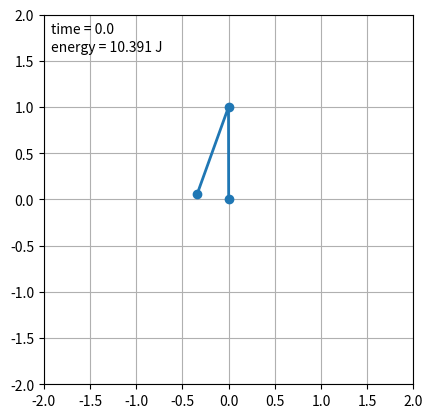

Write Python code to recreate this figure.
"""
General Numerical Solver for the 1D Time-Dependent Schrodinger's equation.

adapted from code at http://matplotlib.sourceforge.net/examples/animation/double_pendulum_animated.py

Double pendulum formula translated from the C code at
http://www.physics.usyd.edu.au/~wheat/dpend_html/solve_dpend.c

[redacted]
email: [email redacted]
[redacted]
license: BSD
Please feel free to use and modify this, but keep the above information. Thanks!
"""

from numpy import sin, cos
import numpy as np
import matplotlib.pyplot as plt
import scipy.integrate as integrate
import matplotlib.animation as animation

class DoublePendulum:
    """Double Pendulum Class

    init_state is [theta1, omega1, theta2, omega2] in degrees,
    where theta1, omega1 is the angular position and velocity of the first
    pendulum arm, and theta2, omega2 is that of the second pendulum arm
    """
    def __init__(self,
                 init_state = [120, 0, -20, 0],
                 L1=1.0,  # length of pendulum 1 in m
                 L2=1.0,  # length of pendulum 2 in m
                 M1=1.0,  # mass of pendulum 1 in kg
                 M2=1.0,  # mass of pendulum 2 in kg
                 G=9.8,  # acceleration due to gravity, in m/s^2
                 origin=(0, 0)): 
        self.init_state = np.asarray(init_state, dtype='float')
        self.params = (L1, L2, M1, M2, G)
        self.origin = origin
        self.time_elapsed = 0

        self.state = self.init_state * np.pi / 180.
    
    def position(self):
        """compute the current x,y positions of the pendulum arms"""
        (L1, L2, M1, M2, G) = self.params

        x = np.cumsum([self.origin[0],
                       L1 * sin(self.state[0]),
                       L2 * sin(self.state[2])])
        y = np.cumsum([self.origin[1],
                       -L1 * cos(self.state[0]),
                       -L2 * cos(self.state[2])])
        return (x, y)

    def energy(self):
        """compute the energy of the current state"""
        (L1, L2, M1, M2, G) = self.params

        x = np.cumsum([L1 * sin(self.state[0]),
                       L2 * sin(self.state[2])])
        y = np.cumsum([-L1 * cos(self.state[0]),
                       -L2 * cos(self.state[2])])
        vx = np.cumsum([L1 * self.state[1] * cos(self.state[0]),
                        L2 * self.state[3] * cos(self.state[2])])
        vy = np.cumsum([L1 * self.state[1] * sin(self.state[0]),
                        L2 * self.state[3] * sin(self.state[2])])

        U = G * (M1 * y[0] + M2 * y[1])
        K = 0.5 * (M1 * np.dot(vx, vx) + M2 * np.dot(vy, vy))

        return U + K

    def dstate_dt(self, state, t):
        """compute the derivative of the given state"""
        (M1, M2, L1, L2, G) = self.params

        dydx = np.zeros_like(state)
        dydx[0] = state[1]
        dydx[2] = state[3]

        cos_delta = cos(state[2] - state[0])
        sin_delta = sin(state[2] - state[0])

        den1 = (M1 + M2) * L1 - M2 * L1 * cos_delta * cos_delta
        dydx[1] = (M2 * L1 * state[1] * state[1] * sin_delta * cos_delta
                   + M2 * G * sin(state[2]) * cos_delta
                   + M2 * L2 * state[3] * state[3] * sin_delta
                   - (M1 + M2) * G * sin(state[0])) / den1

        den2 = (L2 / L1) * den1
        dydx[3] = (-M2 * L2 * state[3] * state[3] * sin_delta * cos_delta
                   + (M1 + M2) * G * sin(state[0]) * cos_delta
                   - (M1 + M2) * L1 * state[1] * state[1] * sin_delta
                   - (M1 + M2) * G * sin(state[2])) / den2
        
        return dydx

    def step(self, dt):
        """execute one time step of length dt and update state"""
        self.state = integrate.odeint(self.dstate_dt, self.state, [0, dt])[1]
        self.time_elapsed += dt

#------------------------------------------------------------
# set up initial state and global variables
pendulum = DoublePendulum([180., 0.0, -20., 0.0])
dt = 1./30 # 30 fps

#------------------------------------------------------------
# set up figure and animation
fig = plt.figure()
ax = fig.add_subplot(111, aspect='equal', autoscale_on=False,
                     xlim=(-2, 2), ylim=(-2, 2))
ax.grid()

line, = ax.plot([], [], 'o-', lw=2)
time_text = ax.text(0.02, 0.95, '', transform=ax.transAxes)
energy_text = ax.text(0.02, 0.90, '', transform=ax.transAxes)

def init():
    """initialize animation"""
    line.set_data([], [])
    time_text.set_text('')
    energy_text.set_text('')
    return line, time_text, energy_text

def animate(i):
    """perform animation step"""
    global pendulum, dt
    pendulum.step(dt)
    
    line.set_data(*pendulum.position())
    time_text.set_text('time = %.1f' % pendulum.time_elapsed)
    energy_text.set_text('energy = %.3f J' % pendulum.energy())
    return line, time_text, energy_text

# choose the interval based on dt and the time to animate one step
from time import time
t0 = time()
animate(0)
t1 = time()
interval = 1000 * dt - (t1 - t0)

ani = animation.FuncAnimation(fig, animate, frames=300,
                              interval=interval, blit=False, init_func=init)

# save the animation as an mp4.  This requires ffmpeg or mencoder to be
# installed.  The extra_args ensure that the x264 codec is used, so that
# the video can be embedded in html5.  You may need to adjust this for
# your system: for more information, see
# http://matplotlib.sourceforge.net/api/animation_api.html
#ani.save('double_pendulum.mp4', fps=30, extra_args=['-vcodec', 'libx264'])

plt.show()
